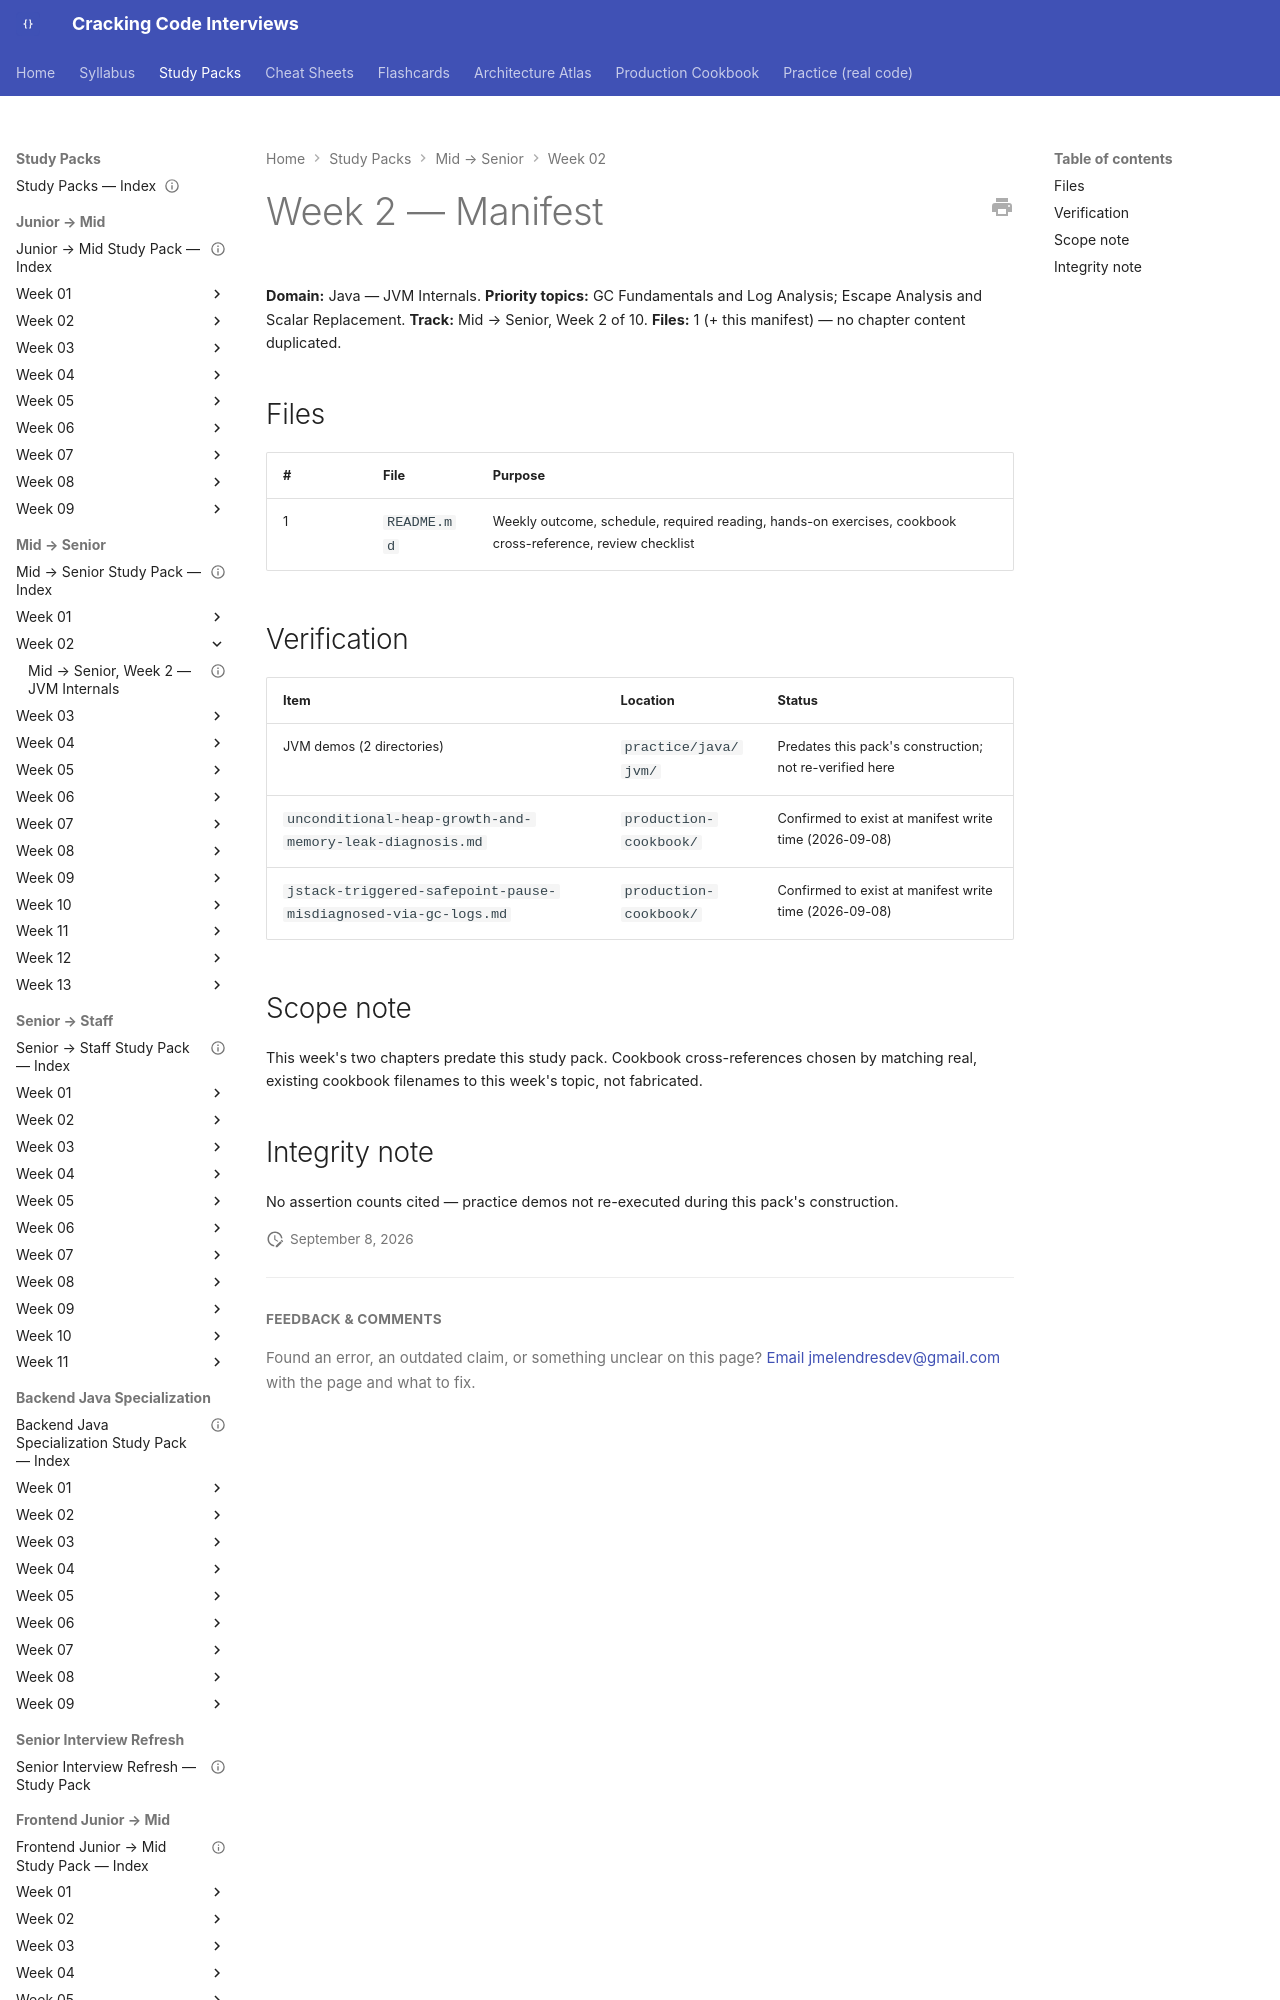

repository: JuanMelendres/cracking-code-interviews · page: study-packs/mid-to-senior/week-02/MANIFEST/index.html · generator: mkdocs

---
title: "Mid → Senior, Week 2 — Manifest"
week: 2
track: mid-to-senior
last_reviewed: 2026-09-08
---

# Week 2 — Manifest

**Domain:** Java — JVM Internals. **Priority topics:** GC Fundamentals and Log Analysis; Escape Analysis and Scalar Replacement. **Track:** Mid → Senior, Week 2 of 10.
**Files:** 1 (+ this manifest) — no chapter content duplicated.

## Files

| # | File | Purpose |
|---|---|---|
| 1 | `README.md` | Weekly outcome, schedule, required reading, hands-on exercises, cookbook cross-reference, review checklist |
